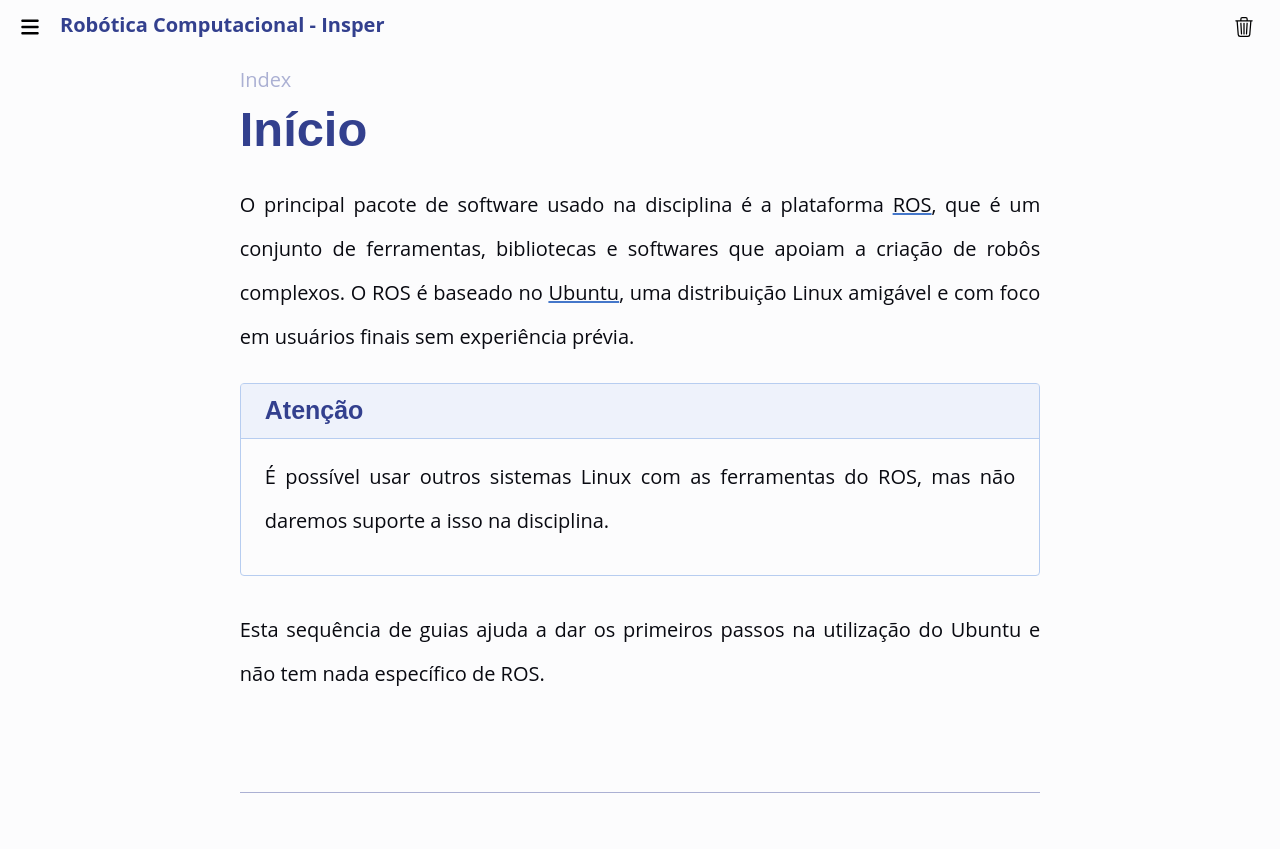

repository: Insper/robotica-computacional · page: modulos/01-intro/atividades/guias-infra/ssd-linux/guia-linux/docs/guias-infra/ssd-linux/index.html · generator: mkdocs

# Início

O principal pacote de software usado na disciplina é a plataforma [ROS](https://www.ros.org), que é um conjunto de ferramentas, bibliotecas e softwares que apoiam a criação de robôs complexos. O ROS é baseado no [Ubuntu](https://ubuntu.com), uma distribuição Linux amigável e com foco em usuários finais sem experiência prévia.

!!! warning
    É possível usar outros sistemas Linux com as ferramentas do ROS, mas não daremos suporte a isso na disciplina.

Esta sequência de guias ajuda a dar os primeiros passos na utilização do Ubuntu e não tem nada específico de ROS.
